Photos from the image-classification dataset "DeepLearning_data_2type_auto" in the GitHub repository poudelef/End-To-End-Pipeline-. Its 4 classes are: CSA, hypopnea, MSA, OSA.

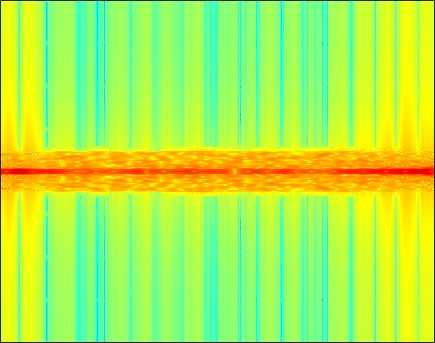
Label: CSA

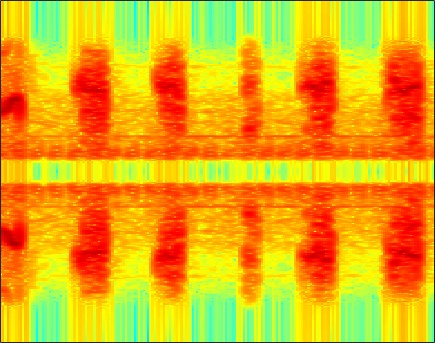
Label: hypopnea

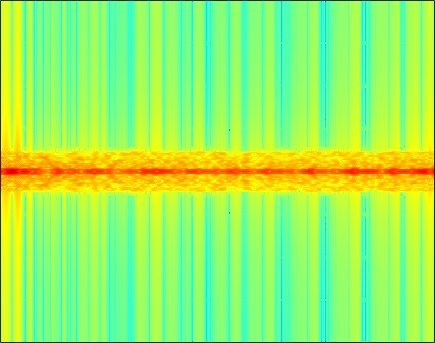
Label: OSA

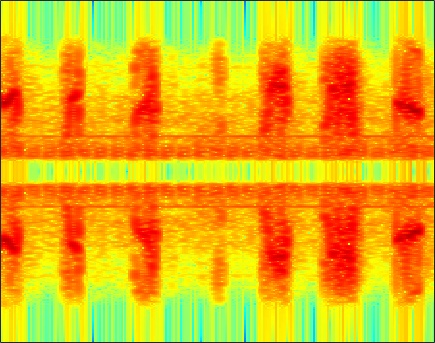
Label: hypopnea

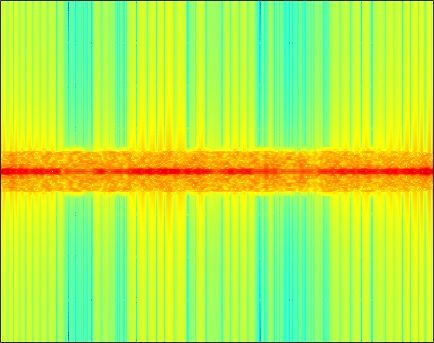
Label: MSA

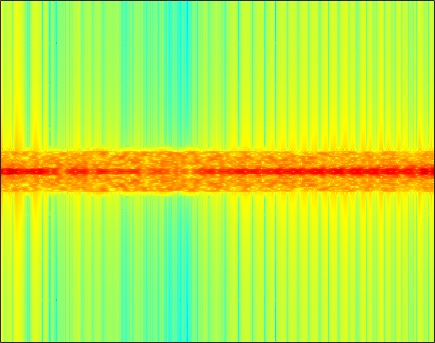
Label: MSA
